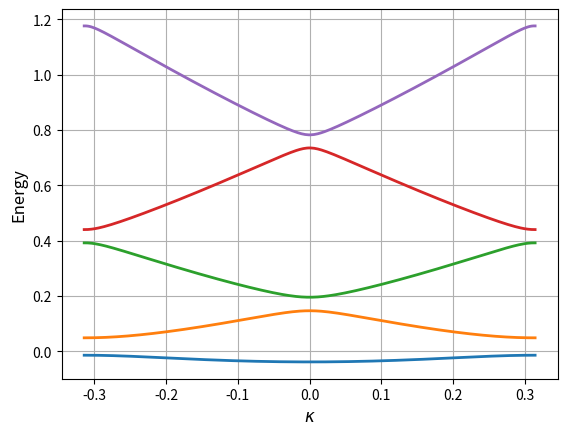

Generate this figure with matplotlib:
""" 
This script determines the energies for a particle in a 
periodic potential. In such situations, the energies becomes functions 
of the parameter kappa. 
In this particular example, the potential consists of a equivistant
sequence of Gaussian confining potentials.

Numerical inputs:
  L       - The extension of the spatial grid 
  N       - The number of grid points
 
Input for the potential:
  V0      - The depth of the potential
  SigmaP  - The width of the potential

Input for plotting
  NplotE  - The number of energies to display

All inputs are hard coded initially.
"""

# Libraries
import numpy as np
from matplotlib import pyplot as plt


# Numerical grid parameters
L = 10
N = 256                

# Parameters from the potential
V0 = -1
SigmaP = 0.1

# The number of energies to plot
NplotE = 5

# Set up grid
x = np.linspace(-L/2, L/2, N)
h = L/(N-1)

# Construct vectors with k values to use for the 
# kinetic energy operator
k_max = np.pi/h
dk = 2*k_max/N
k = np.append(np.linspace(0, k_max-dk, int(N/2)), 
              np.linspace(-k_max, -dk, int(N/2)))

# Potential (as function)
def Vpot(x):
    return V0*np.exp(-x**2/(2*SigmaP**2))


# Set up vector with kappa values 
# note: These differ from the k-values
kappaMax = np.pi/L
Nkappa = 250                   # Number of kappa values to include
kappaVector = np.linspace(-kappaMax, kappaMax, Nkappa)

# Initiate and allocate
indX = 0
EigMat=np.zeros([Nkappa, NplotE])
# Loop over kappa
for kappa in kappaVector:
  # Set up Hamiltonian
  # Kinetic energy - with kappa
  # Transform identity matrix
  Tmat_FFT = np.fft.fft(np.identity(N, dtype=complex), axis = 0)
  # Multiply by (ik + i kappa)^2
  Tmat_FFT = np.matmul(np.diag((1j*k+1j*kappa)**2), Tmat_FFT)
  # Transform back to x-representation. 
  Tmat_FFT = np.fft.ifft(Tmat_FFT, axis = 0)
  # Correct pre-factor
  Tmat_FFT = -1/2*Tmat_FFT    
  # Total Hamiltonian - with potential
  Ham = Tmat_FFT + np.diag(Vpot(x))          
  # Diagonalize
  Evector, PsiMat = np.linalg.eigh(Ham)
  # Get the lowest energies
  EigMat[indX,:] = Evector[0:NplotE]
  indX = indX+1

# Plot energies
plt.figure(1)
plt.clf()                               # Clear figure
for n in range(0, NplotE):
    plt.plot(kappaVector, EigMat[:, n], linewidth=2)
    
# Labels and grid
plt.ylabel('Energy', fontsize = 12)
plt.xlabel(r'$\kappa$', fontsize = 12)
plt.grid()
plt.show()